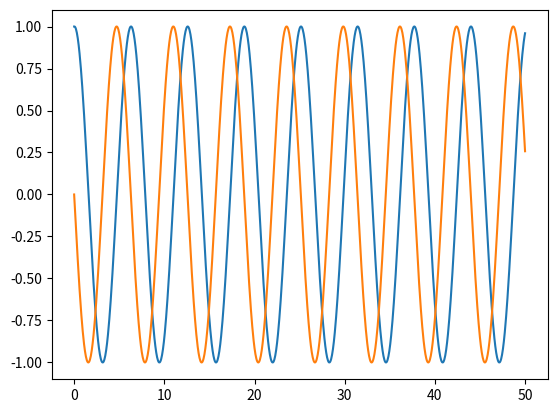

Source code (Python):
#Initial conditions: choose v0 = 0, p = -1, timestep = choose
#d2s/dt2 = -Ps(t)
#s(tn) ~~ s(t0) + ds/dt * DeltaT
#v(tn) ~~ v(t0) + dv/dt * DeltaT
import numpy as np
import matplotlib.pyplot as plt





#P, t0, delta_t, s0, a0, v0, delta_v, delta_s

def acceleration(p,s,damp=0, v=0):
    """an expression for the acceleration of a harmonic oscillator
    s is the position value, Q is a damping coefficient 
    p is the spring coefficient v is velocity"""
    return -p * s - damp*v
        

def updater(c0, u, delta_t):
    """provided an initial value and the corresponding
    value to update by, it will update using Euler's forward method"""
    c1 = c0 + u * delta_t
    return c1

def eulers_spring(dt=.05,p=1,s0=1,v0=0,t0=0,damp=0,plotit = True,trials = 1000):
    """dt is time step, p is the spring coefficient, s0 is the initial
    position value (extension), v0 is initial velocity, t0 is initial time
    damp provides a damp coefficient to the spring system set the damp value to 0.05 to
    counteract euler's algorithm's instability, plotit allows you to choose to plot both
    velocity and position in time, or simply one."""
    
    delta_t = dt
    

    s = np.zeros([trials+1])
    v = np.zeros([trials+1])
    t = np.zeros([trials+1])
    s[0] = s0
    v[0] = v0
    t[0] = t0
    
    for i in range(trials):
        s[i + 1] = updater(s[i],v[i], delta_t)
        v[i + 1] = updater(v[i],acceleration(p,s[i],v=v[i],damp=damp),delta_t)
        t[i + 1] = updater(t[i],1,delta_t)
    
    #s[i + 1] = s[i] + v[i] *delta_t #non functional implementation I saw online
    #v[i + 1] = v[i] + -p*s[i] * delta_t
    #t[i + 1] = t[i] + delta_t
    
    if plotit == True:
        plt.plot(t,s)
        plt.plot(t,v)
        plt.show()


print(eulers_spring(damp = 0.05))